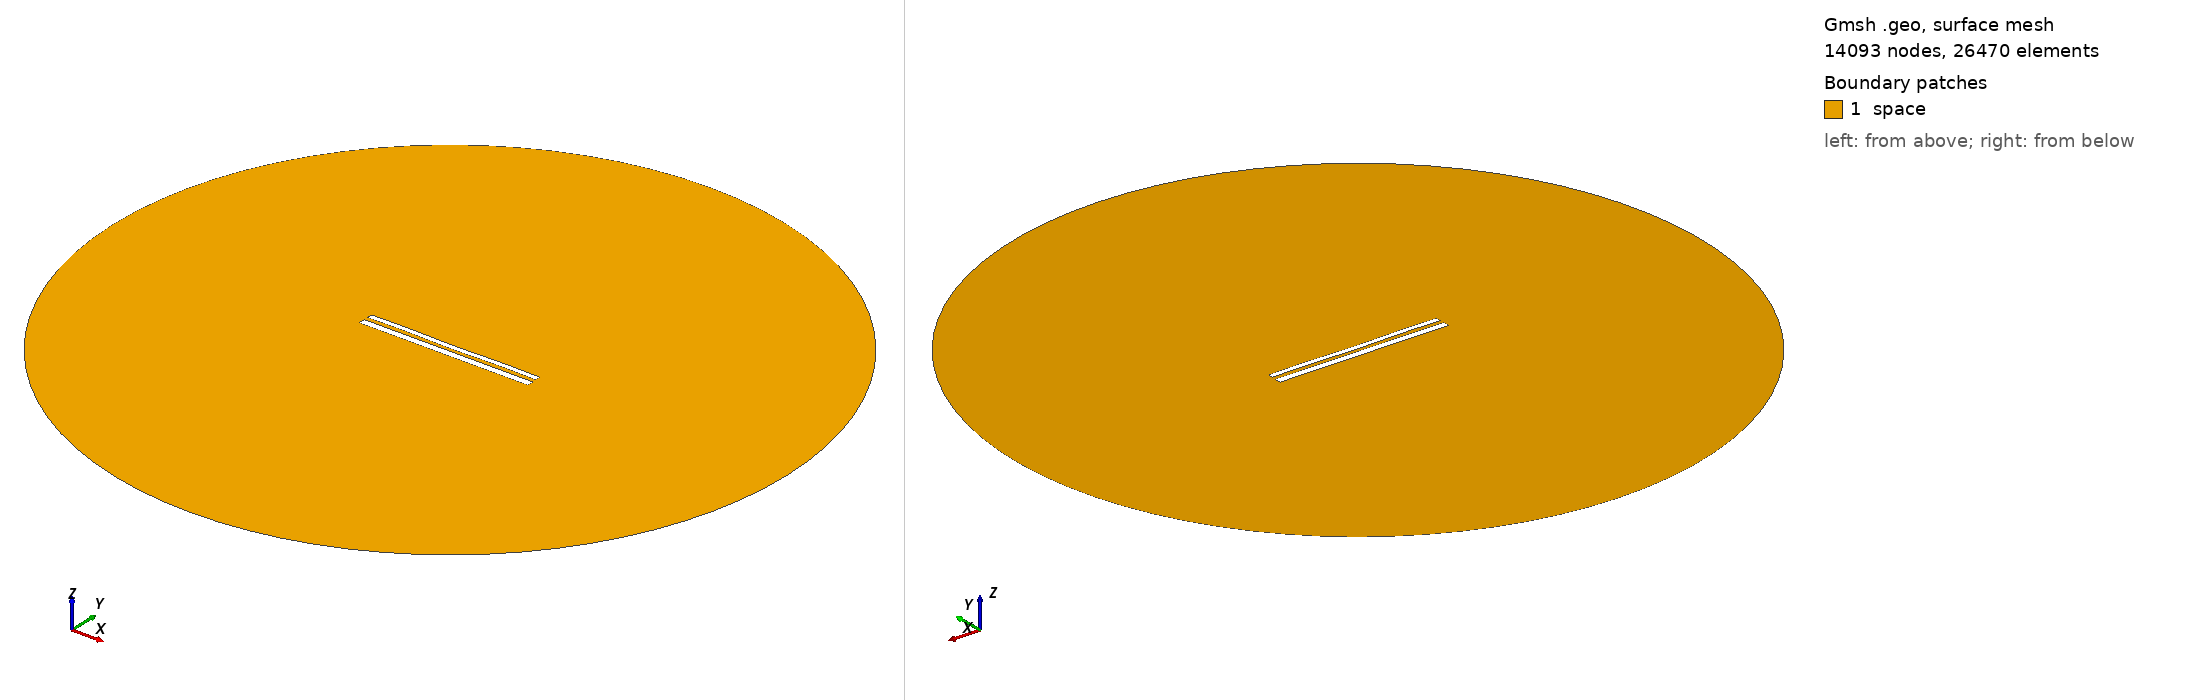

Gmsh geometry script, surface-meshed: 14093 nodes, 26470 surface elements. Boundary patches (legend numbers): 1 space. Left view from above one corner, right view from below the opposite corner. Legend entries are the model's physical surfaces. The drawing asked Gmsh for element sizes between 1% and 20% of the model's largest extent; the script's own settings can give other sizes.

=== 11540.geo (drawn) ===
//---------------------------------------
// Geometry kernel
//---------------------------------------

SetFactory("OpenCASCADE");



//---------------------------------------
// Parameters of the geometry
//---------------------------------------

// Overetch of the upper plate
overetch = 0.375;

// Distance between the plates
distance = 2.25;

// Discretization over the x axis (for the deformation)
nx = 50; 

// Length of the plate
L = 100 - overetch; 

// Number of modes
n = 4; 

// 1st mode coefficient
coeff(1) = 0.0;
beta(1) = 0.596864 * 3.1415926535 / L;

// 2nd mode coefficient
coeff(2) = -0.075;
beta(2) = 1.49418 * 3.1415926535 / L;

// 3rd mode coefficient
coeff(3) = 0.0;
beta(3) = 2.50025 * 3.1415926535 / L;

// 4th mode coefficient
coeff(4) = 0.15;
beta(4) = 3.49999 * 3.1415926535 / L;



//---------------------------------------
// Upper plate (deformed rectangle)
//---------------------------------------

// Coordiantes of the upper plate
xmin = -50;
xmax = 50 - overetch;

// Height of the upper plate
yheight = 4 - 2 * overetch;

// Indexes of the points
UpperID[] = {};
LowerID[] = {};
LeftID[] = {};
RightID[] = {};

// Point index
p = 1;

// Horizontal edges
For i In {1:nx}
    x = xmin + (i-1)*(xmax - xmin)/(nx-1);

    y_bottom = distance / 2 + overetch;
    For j In {1:n}
        C = (Cosh(beta(j)*L) + Cos(beta(j)*L)) / (Sinh(beta(j)*L) + Sin(beta(j)*L));
        y_bottom  = y_bottom + coeff(j) * (Cosh(beta(j)*(x+50)) - Cos(beta(j)*(x+50)) - C * (Sinh(beta(j)*(x+50)) - Sin(beta(j)*(x+50))));
    EndFor

    y_top = y_bottom + yheight;

    Point(p) = {x, y_top, 0, 1.0};
    UpperID[i] = p;
    p = p + 1;

    Point(p) = {x, y_bottom, 0, 1.0};
    LowerID[i] = p;
    p = p + 1;
EndFor

// Create point lists
UpperPts[] = {}; LowerPts[] = {};
For i In {1:nx}
  UpperPts[] += {UpperID[i]};
  LowerPts[] += {LowerID[i]};
EndFor

// Build splines
Spline(1) = {UpperPts[]};
Spline(2) = {LowerPts[]};
Line(3) = {LowerPts[nx-1], UpperPts[nx-1]};
Line(4) = {LowerPts[0], UpperPts[0]};

// Build the plane surface
Curve Loop(1) = {2, 3, -1, -4};
Plane Surface(1) = {1};



//---------------------------------------
// Lower plate (rectangle)
//---------------------------------------

// Vertices
Point(1001) = {-50, -1, 0, 1.0};
Point(1002) = { 50, -1, 0, 1.0};
Point(1003) = { 50,  -5, 0, 1.0};
Point(1004) = {-50,  -5, 0, 1.0};

// Edges
Line(5) = {1001, 1002};
Line(6) = {1002, 1003};
Line(7) = {1003, 1004};
Line(8) = {1004, 1001};

// Plane surface
Line Loop(2) = {5, 6, 7, 8};
Plane Surface(2) = {2}; 



//---------------------------------------
// Outer (fictious) boundary
//---------------------------------------

// Points
Point(1005) = {0, 0, 0};       // Center
Point(1006) = {200, 0, 0};     // Start point
Point(1007) = {0, 200, 0};     // 90 degrees
Point(1008) = {-200, 0, 0};    // 180 degrees
Point(1009) = {0, -200, 0};    // 270 degrees

// Circle arcs (each needs start, center, end)
Circle(9) = {1006, 1005, 1007};
Circle(10) = {1007, 1005, 1008};
Circle(11) = {1008, 1005, 1009};
Circle(12) = {1009, 1005, 1006};

// Plane surface for the entire domain
Curve Loop(3) = {9, 10, 11, 12};
Surface(3) = {3};

// Subtract the plates from the whole domain to obtain the actual domain where we want to solve the equations
BooleanDifference{ Surface{3}; Delete; }{ Surface{1}; Surface{2}; Delete; }




//---------------------------------------
// Transfinite Lines/Curves
//---------------------------------------

// Set the number of points on the boundaries
r = 7;

// Plates
Transfinite Curve {1, 2} = 50*r Using Progression 1;
Transfinite Curve {3, 4} = 2*r Using Progression 1;
Transfinite Line {5, 7} = 50*r Using Progression 1;
Transfinite Line {6, 8} = 2*r Using Progression 1;

// Outer boundary
Transfinite Line {9, 10, 11, 12} = 20 Using Progression 1;



//---------------------------------------
// Physical groups
//---------------------------------------                

// Physical curves (boundaries)
Physical Line("force_segment", 10) = {2};
Physical Line("upper_plate", 11) = {1, 3, 4};
Physical Line("lower_plate", 12) = {5, 6, 7, 8};
Physical Line("boundary", 20) = {9, 10, 11, 12};

// Physical Surfaces
Physical Surface("space", 30) = {3};



//---------------------------------------
// 6. Generate the Mesh
//---------------------------------------

// 2D mesh generation
Mesh 2;
